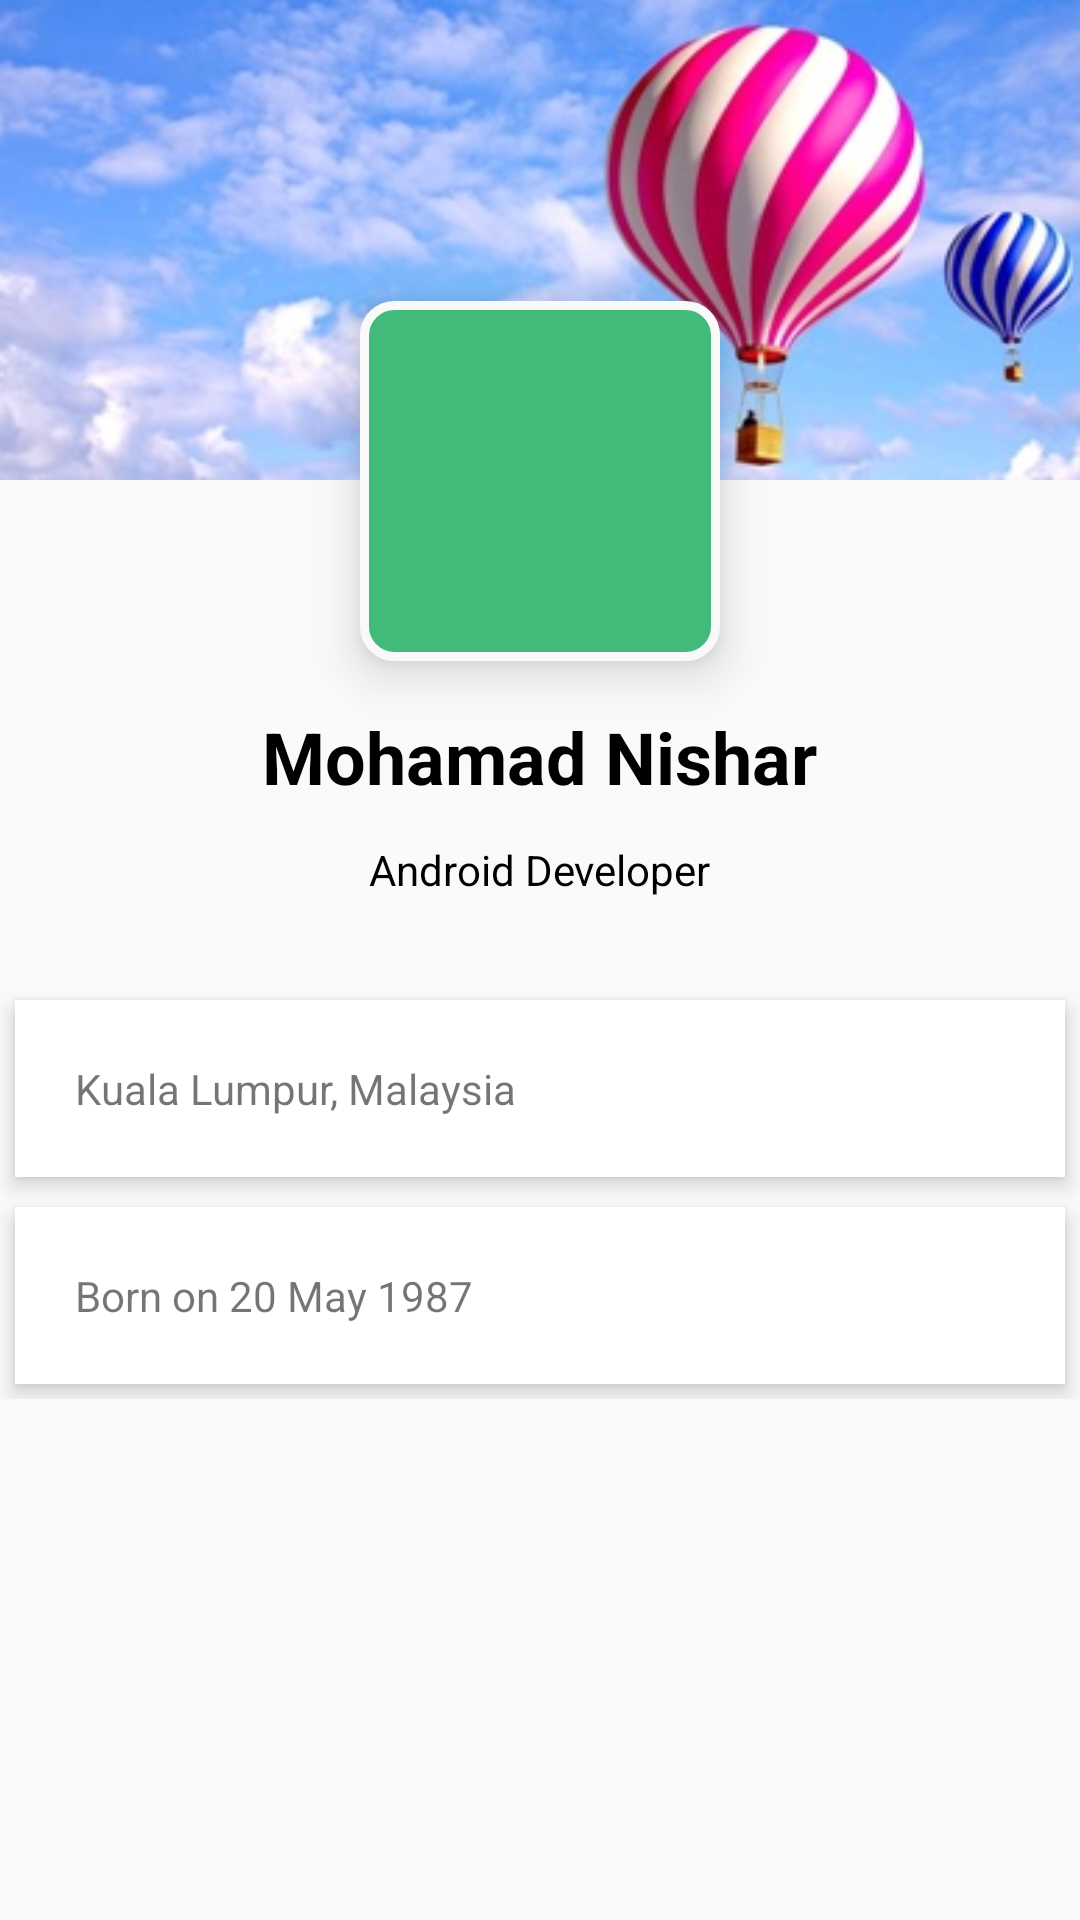

Layout XML and referenced resources for this Android screen:
<!-- AndroidManifest.xml: application theme AppTheme -->
<!-- res/layout/fragment_profile.xml -->
<?xml version="1.0" encoding="utf-8"?>
<ScrollView
    xmlns:android="http://schemas.android.com/apk/res/android"
    xmlns:card_view="http://schemas.android.com/apk/res-auto"
    android:layout_height="match_parent"
    android:layout_width="match_parent">
    <RelativeLayout
        android:layout_width="match_parent"
        android:layout_height="match_parent">

        <ImageView
            android:id="@+id/header_cover_image"
            android:layout_width="match_parent"
            android:layout_height="160dp"
            android:scaleType="centerCrop"
            android:src="@drawable/header_image" />

        <ImageButton
            android:id="@+id/user_profile_photo"
            android:layout_width="120dp"
            android:layout_height="120dp"
            android:layout_below="@+id/header_cover_image"
            android:layout_centerHorizontal="true"
            android:layout_marginTop="-60dp"
            android:background="@drawable/profile_circular_border_imageview"
            android:elevation="10dp"
            android:padding="20dp"
            android:scaleType="centerCrop"
            android:src="@drawable/ic_face_white_24dp" />

        <RelativeLayout
            android:id="@+id/profile_layout"
            android:layout_width="match_parent"
            android:layout_height="wrap_content"
            android:layout_below="@+id/header_cover_image"
            android:paddingBottom="24dp">
            
            <TextView
                android:id="@+id/user_profile_name"
                android:layout_width="wrap_content"
                android:layout_height="wrap_content"
                android:layout_centerHorizontal="true"
                android:layout_marginTop="76dp"
                android:text="Mohamad Nishar"
                android:textColor="#000000"
                android:textSize="24sp"
                android:textStyle="bold" />
            <TextView
                android:id="@+id/user_profile_short_bio"
                android:layout_width="wrap_content"
                android:layout_height="wrap_content"
                android:layout_below="@+id/user_profile_name"
                android:layout_centerHorizontal="true"
                android:layout_marginTop="12dp"
                android:text="Android Developer"
                android:textColor="#000000"
                android:textSize="14sp" />
        </RelativeLayout>
        <LinearLayout
            android:layout_width="fill_parent"
            android:layout_height="wrap_content"
            android:layout_below="@+id/profile_layout"
            android:layout_marginTop="5dp"
            android:orientation="vertical">

            <TextView
                android:layout_width="fill_parent"
                android:layout_height="wrap_content"
                android:layout_margin="5dp"
                android:background="#fff"
                android:clickable="true"
                android:elevation="4dp"
                android:padding="20dp"
                android:text="Kuala Lumpur, Malaysia" />

            <TextView
                android:layout_width="fill_parent"
                android:layout_height="wrap_content"
                android:layout_margin="5dp"
                android:layout_marginBottom="3dp"
                android:layout_marginTop="3dp"
                android:background="#fff"
                android:clickable="true"
                android:elevation="4dp"
                android:padding="20dp"
                android:text="Born on 20 May 1987" />


        </LinearLayout>
    </RelativeLayout>
</ScrollView>
<!-- resources referenced by this layout -->
<resources>
  <!-- drawable header_image: jpg bitmap (drawable-xhdpi, 32635 bytes) -->
  <!-- drawable profile_circular_border_imageview (drawable) -->
  <?xml version="1.0" encoding="utf-8"?>
  <shape xmlns:android="http://schemas.android.com/apk/res/android"
      android:shape="rectangle">
      <corners android:radius="10dp" />
      <solid android:color="#41ba7a" />
      <stroke
          android:width="3dip"
          android:color="#f9f9f9" />
      <padding
          android:bottom="4dp"
          android:left="4dp"
          android:right="4dp"
          android:top="4dp" />
  </shape>
  <style name="AppTheme" parent="Theme.AppCompat.Light.DarkActionBar">
          
          <item name="colorPrimary">@color/colorPrimary</item>
          <item name="colorPrimaryDark">@color/colorPrimaryDark</item>
          <item name="colorAccent">@color/colorAccent</item>
      </style>
  <color name="colorPrimary">#E50A4E</color>
  <color name="colorPrimaryDark">#E50A4E</color>
  <color name="colorAccent">#E50A4E</color>
</resources>
